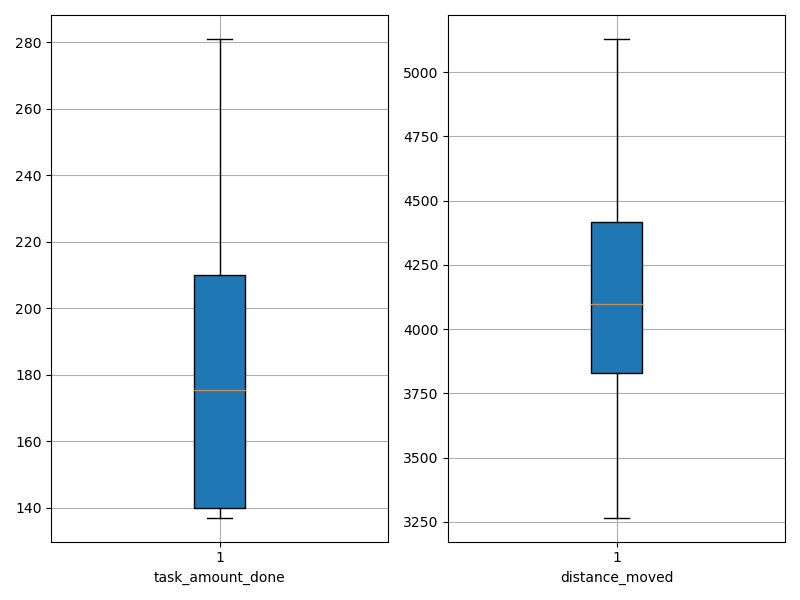

The data file committed next to this chart (first rows):
agent_id, task_amount_done, distance_moved
0, 137.0, 3866
1, 140.0, 3692
2, 139.0, 3952
3, 211.0, 4880
4, 140.0, 3923
5, 141.0, 4077
6, 209.0, 4809
7, 142.0, 3547
8, 210.0, 3724
9, 281.0, 4148
10, 142.0, 4256
11, 281.0, 3267
12, 140.0, 4121
13, 142.0, 5129
14, 279.0, 4287
15, 209.0, 4169
16, 138.0, 4066
17, 209.0, 5081
18, 210.0, 5050
19, 210.0, 3626
